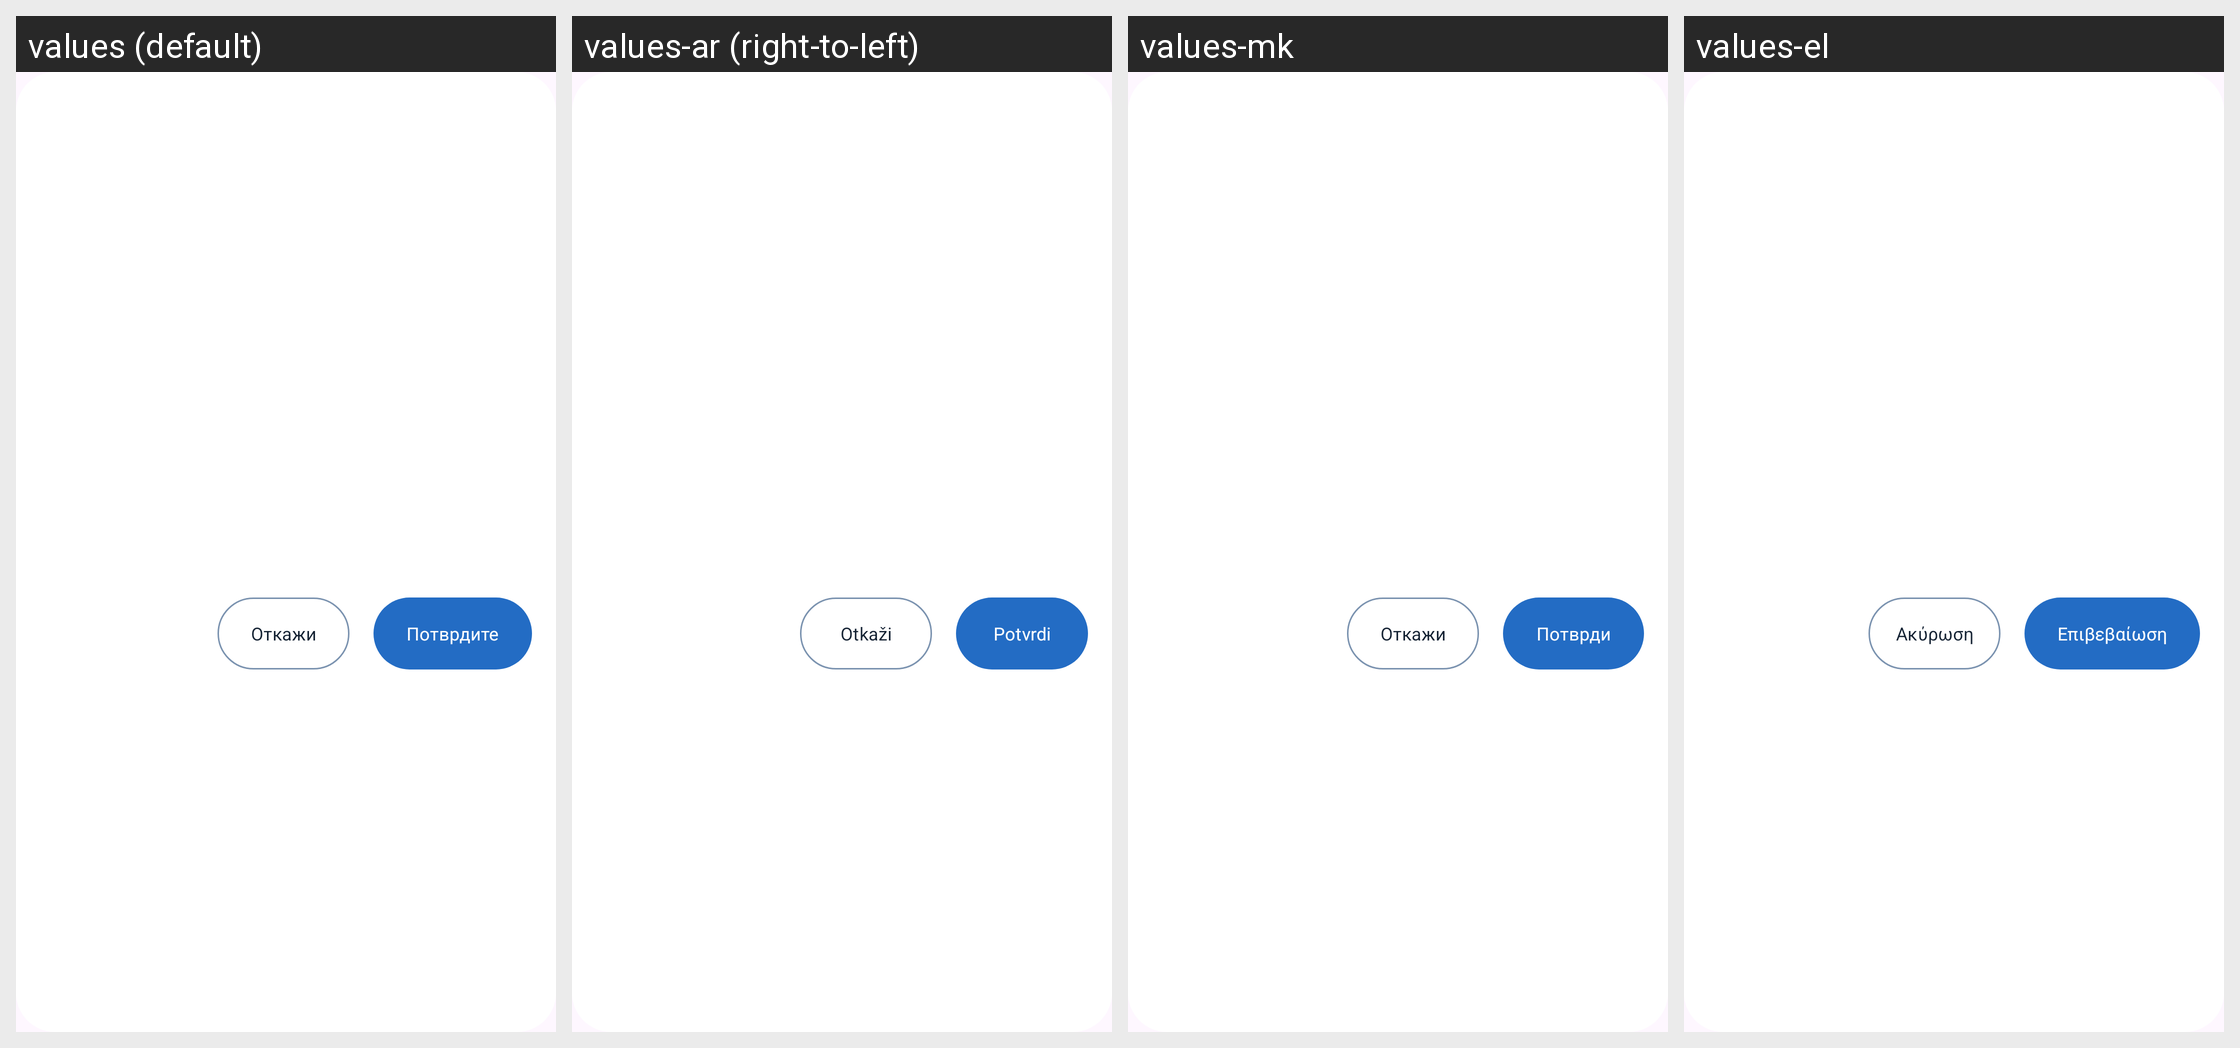

Translations of the strings shown on this Android screen, per locale in the grid:
Android screen res/layout/dialog_lost_tag.xml rendered under 4 locales, left to right: values (default), values-ar (right-to-left), values-mk, values-el. Device: Nexus 5 (rendered at 1080×1920; each locale shown at half size, 540×960, under a caption strip naming it); theme Base.Theme.OpenBalkanETC.
Other locales in the repository, not shown: values-bs, values-de, values-en, values-hr, values-sr, values-tr.
Strings drawn on this screen, with the default value and each locale's value (text and hints the layout hard-codes, and strings that could not be matched under every locale, appear in the picture but are not listed):

cancel
  values: Откажи
  values-ar: Otkaži
  values-mk: Откажи
  values-el: Ακύρωση

confirm
  values: Потврдите
  values-ar: Potvrdi
  values-mk: Потврди
  values-el: Επιβεβαίωση
